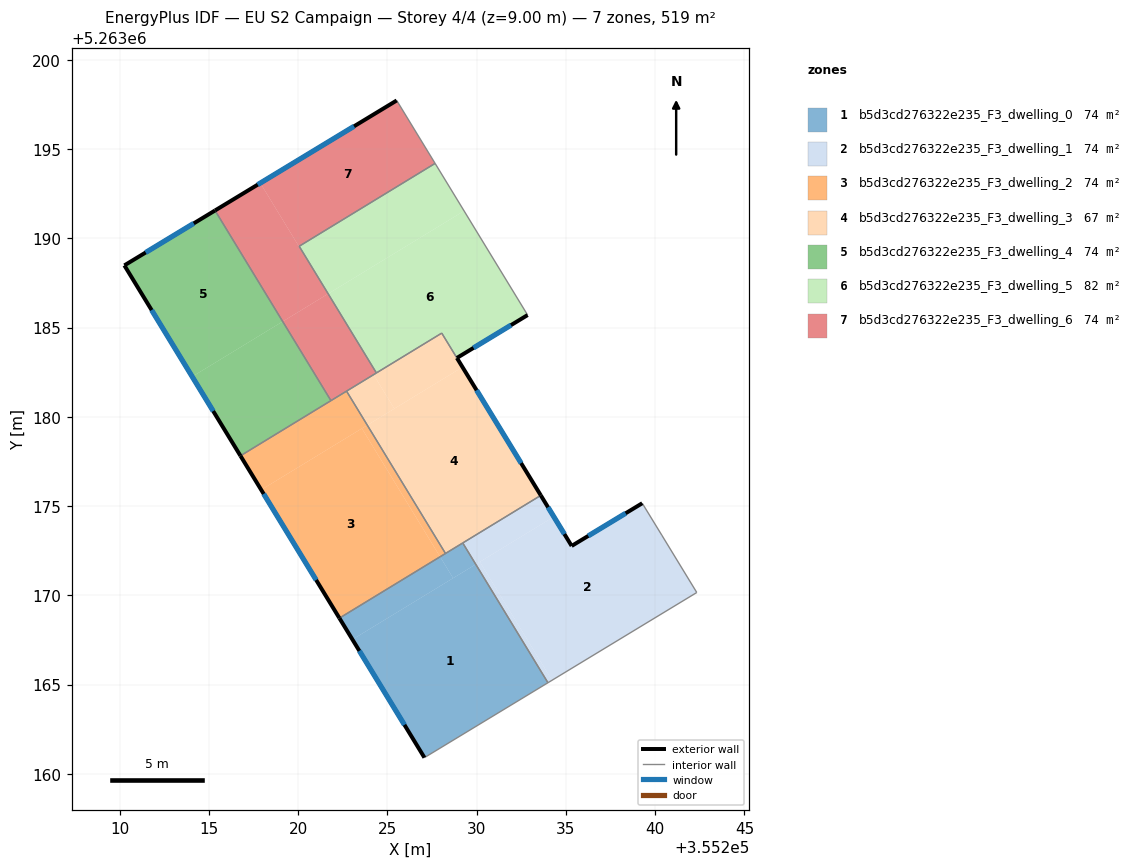
=== STOREY PLAN SPEC (per zone: floor XY polygon, exterior-wall plan segments, windows/doors) ===
zone 1: b5d3cd276322e235_F3_dwelling_0  (74.2 m²)
  floor: (355229.95, 5263171.74) (355233.99, 5263165.10) (355227.07, 5263160.91) (355223.04, 5263167.52)
  floor: (355227.95, 5263172.16) (355228.68, 5263170.96) (355223.04, 5263167.52) (355222.31, 5263168.72)
  floor: (355229.22, 5263172.93) (355229.95, 5263171.74) (355228.68, 5263170.96) (355227.95, 5263172.16)
  exterior wall: (355222.31, 5263168.72) – (355227.07, 5263160.91)  [9.2 m]
    window: (355223.43, 5263166.89) – (355225.95, 5263162.74)  [7.7 m²]
  interior walls: 4
zone 2: b5d3cd276322e235_F3_dwelling_1  (74.2 m²)
  floor: (355240.37, 5263173.38) (355242.33, 5263170.16) (355234.22, 5263165.24) (355230.18, 5263171.88) (355234.32, 5263174.40) (355235.32, 5263172.77) (355239.28, 5263175.16)
  floor: (355230.18, 5263171.88) (355234.22, 5263165.24) (355233.99, 5263165.10) (355229.95, 5263171.74)
  floor: (355233.59, 5263175.60) (355234.32, 5263174.40) (355229.95, 5263171.74) (355229.22, 5263172.93)
  exterior wall: (355235.32, 5263172.77) – (355233.59, 5263175.60)  [3.3 m]
    window: (355234.91, 5263173.43) – (355234.00, 5263174.93)  [2.8 m²]
  exterior wall: (355239.28, 5263175.16) – (355235.32, 5263172.77)  [4.6 m]
    window: (355238.35, 5263174.60) – (355236.25, 5263173.33)  [3.9 m²]
  interior walls: 5
zone 3: b5d3cd276322e235_F3_dwelling_2  (74.2 m²)
  floor: (355223.57, 5263179.35) (355227.95, 5263172.16) (355222.31, 5263168.72) (355217.92, 5263175.91)
  floor: (355222.71, 5263181.44) (355223.87, 5263179.53) (355217.92, 5263175.91) (355216.76, 5263177.82)
  floor: (355223.87, 5263179.53) (355228.25, 5263172.34) (355227.95, 5263172.16) (355223.57, 5263179.35)
  exterior wall: (355216.76, 5263177.82) – (355222.31, 5263168.72)  [10.7 m]
    window: (355218.06, 5263175.68) – (355221.00, 5263170.86)  [9.0 m²]
  interior walls: 4
zone 4: b5d3cd276322e235_F3_dwelling_3  (66.6 m²)
  floor: (355229.20, 5263182.79) (355233.59, 5263175.60) (355228.25, 5263172.34) (355223.87, 5263179.53)
  floor: (355228.04, 5263184.69) (355229.20, 5263182.79) (355225.38, 5263180.46) (355224.22, 5263182.36)
  floor: (355224.22, 5263182.36) (355225.38, 5263180.46) (355223.87, 5263179.53) (355222.71, 5263181.44)
  exterior wall: (355233.59, 5263175.60) – (355228.89, 5263183.30)  [9.0 m]
    window: (355232.49, 5263177.41) – (355229.99, 5263181.49)  [7.6 m²]
  interior walls: 6
zone 5: b5d3cd276322e235_F3_dwelling_4  (74.2 m²)
  floor: (355215.34, 5263191.56) (355219.13, 5263185.34) (355214.06, 5263182.25) (355210.26, 5263188.49)
  floor: (355219.13, 5263185.34) (355221.83, 5263180.91) (355216.76, 5263177.82) (355214.06, 5263182.25)
  exterior wall: (355215.34, 5263191.56) – (355210.26, 5263188.49)  [5.9 m]
    window: (355214.15, 5263190.84) – (355211.45, 5263189.21)  [5.0 m²]
  exterior wall: (355210.26, 5263188.49) – (355216.76, 5263177.82)  [12.5 m]
    window: (355211.79, 5263185.98) – (355215.23, 5263180.32)  [10.5 m²]
  interior walls: 2
zone 6: b5d3cd276322e235_F3_dwelling_5  (81.7 m²)
  floor: (355229.29, 5263191.54) (355232.85, 5263185.70) (355228.89, 5263183.30) (355228.04, 5263184.69) (355224.38, 5263182.46) (355221.68, 5263186.90)
  floor: (355227.67, 5263194.20) (355229.29, 5263191.54) (355221.68, 5263186.90) (355220.05, 5263189.56)
  exterior wall: (355228.89, 5263183.30) – (355232.85, 5263185.70)  [4.6 m]
    window: (355229.82, 5263183.86) – (355231.92, 5263185.14)  [3.9 m²]
  interior walls: 5
zone 7: b5d3cd276322e235_F3_dwelling_6  (74.2 m²)
  floor: (355225.52, 5263197.73) (355227.67, 5263194.20) (355220.05, 5263189.56) (355221.68, 5263186.90) (355221.66, 5263186.89) (355217.88, 5263193.10)
  floor: (355217.88, 5263193.10) (355221.66, 5263186.89) (355219.13, 5263185.34) (355215.34, 5263191.56)
  floor: (355221.68, 5263186.90) (355224.38, 5263182.46) (355221.83, 5263180.91) (355219.13, 5263185.34)
  exterior wall: (355225.52, 5263197.73) – (355215.34, 5263191.56)  [11.9 m]
    window: (355223.13, 5263196.28) – (355217.73, 5263193.01)  [10.0 m²]
  interior walls: 6

=== DERIVED (storey summary) ===
Building: EU S2 Campaign
Storey: 4 of 4  (floor level z = 9.00 m)
Storey gross floor area: 519.1 m²
Zones on this storey: 7
  - b5d3cd276322e235_F3_dwelling_0: floor 74.2 m²; exterior wall 9.2 m (27.5 m²); 1 window(s) 7.7 m²; WWR 28.1%
  - b5d3cd276322e235_F3_dwelling_1: floor 74.2 m²; exterior wall 7.9 m (23.8 m²); 2 window(s) 6.7 m²; WWR 28.1%
  - b5d3cd276322e235_F3_dwelling_2: floor 74.2 m²; exterior wall 10.7 m (32.0 m²); 1 window(s) 9.0 m²; WWR 28.1%
  - b5d3cd276322e235_F3_dwelling_3: floor 66.6 m²; exterior wall 9.0 m (27.1 m²); 1 window(s) 7.6 m²; WWR 28.1%
  - b5d3cd276322e235_F3_dwelling_4: floor 74.2 m²; exterior wall 18.4 m (55.3 m²); 2 window(s) 15.6 m²; WWR 28.1%
  - b5d3cd276322e235_F3_dwelling_5: floor 81.7 m²; exterior wall 4.6 m (13.9 m²); 1 window(s) 3.9 m²; WWR 28.1%
  - b5d3cd276322e235_F3_dwelling_6: floor 74.2 m²; exterior wall 11.9 m (35.7 m²); 1 window(s) 10.0 m²; WWR 28.1%
Zone adjacency (shared interzone walls):
  - b5d3cd276322e235_F3_dwelling_0 ↔ b5d3cd276322e235_F3_dwelling_1
  - b5d3cd276322e235_F3_dwelling_0 ↔ b5d3cd276322e235_F3_dwelling_2
  - b5d3cd276322e235_F3_dwelling_0 ↔ b5d3cd276322e235_F3_dwelling_3
  - b5d3cd276322e235_F3_dwelling_1 ↔ b5d3cd276322e235_F3_dwelling_3
  - b5d3cd276322e235_F3_dwelling_2 ↔ b5d3cd276322e235_F3_dwelling_3
  - b5d3cd276322e235_F3_dwelling_2 ↔ b5d3cd276322e235_F3_dwelling_4
  - b5d3cd276322e235_F3_dwelling_2 ↔ b5d3cd276322e235_F3_dwelling_6
  - b5d3cd276322e235_F3_dwelling_3 ↔ b5d3cd276322e235_F3_dwelling_5
  - b5d3cd276322e235_F3_dwelling_3 ↔ b5d3cd276322e235_F3_dwelling_6
  - b5d3cd276322e235_F3_dwelling_4 ↔ b5d3cd276322e235_F3_dwelling_6
  - b5d3cd276322e235_F3_dwelling_5 ↔ b5d3cd276322e235_F3_dwelling_6